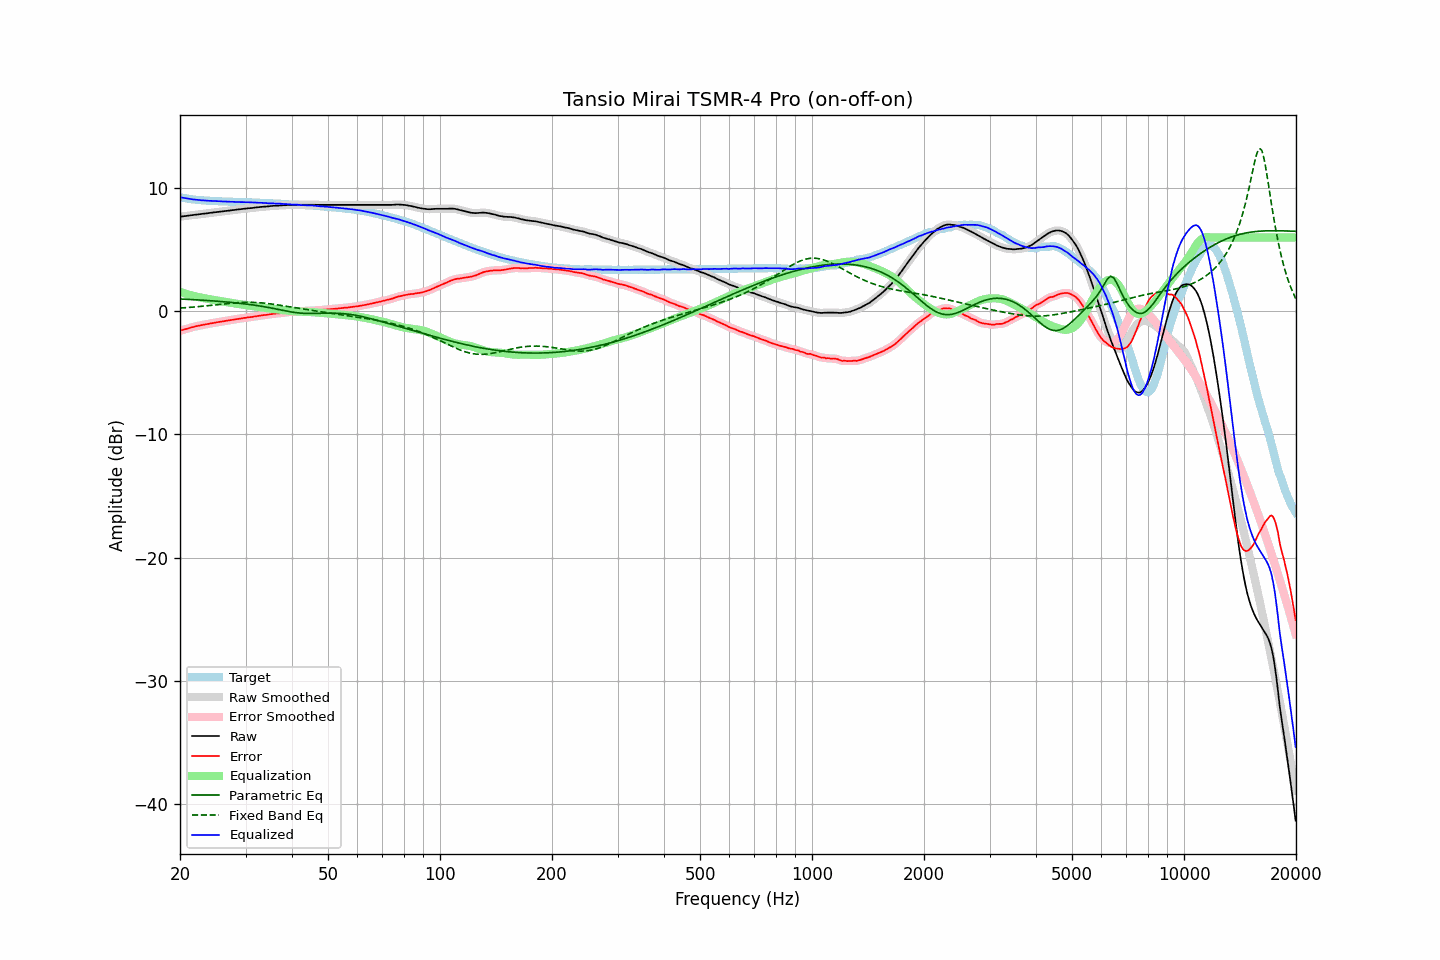

Values plotted in this chart, from the file beside it:
frequency, raw, error, smoothed, error_smoothed, equalization, parametric_eq, fixed_band_eq, equalized_raw, equalized_smoothed, target
20.00, 7.69, -1.58, 7.70, -1.58, 1.58, 1.01, 0.27, 9.27, 9.27, 9.27
20.20, 7.71, -1.53, 7.71, -1.54, 1.54, 1.00, 0.28, 9.25, 9.25, 9.24
20.40, 7.72, -1.50, 7.73, -1.50, 1.50, 1.00, 0.29, 9.22, 9.22, 9.22
20.61, 7.74, -1.46, 7.74, -1.46, 1.46, 0.99, 0.30, 9.20, 9.20, 9.20
20.81, 7.76, -1.42, 7.76, -1.42, 1.42, 0.98, 0.31, 9.18, 9.18, 9.18
21.02, 7.77, -1.39, 7.78, -1.38, 1.38, 0.98, 0.32, 9.15, 9.16, 9.16
21.23, 7.79, -1.35, 7.79, -1.35, 1.34, 0.97, 0.33, 9.14, 9.14, 9.14
21.44, 7.81, -1.31, 7.81, -1.31, 1.31, 0.96, 0.34, 9.12, 9.12, 9.12
21.66, 7.82, -1.28, 7.83, -1.27, 1.28, 0.96, 0.35, 9.10, 9.10, 9.10
21.87, 7.84, -1.24, 7.84, -1.24, 1.24, 0.95, 0.36, 9.09, 9.09, 9.09
22.09, 7.86, -1.20, 7.86, -1.21, 1.21, 0.94, 0.37, 9.08, 9.07, 9.07
22.31, 7.87, -1.18, 7.88, -1.18, 1.18, 0.93, 0.38, 9.06, 9.06, 9.06
22.54, 7.89, -1.15, 7.89, -1.15, 1.15, 0.93, 0.40, 9.05, 9.04, 9.05
22.76, 7.90, -1.13, 7.91, -1.13, 1.13, 0.92, 0.41, 9.03, 9.03, 9.04
22.99, 7.92, -1.10, 7.92, -1.10, 1.10, 0.91, 0.42, 9.02, 9.02, 9.03
23.22, 7.94, -1.07, 7.94, -1.07, 1.07, 0.90, 0.43, 9.02, 9.02, 9.02
23.45, 7.95, -1.05, 7.96, -1.05, 1.05, 0.89, 0.45, 9.00, 9.01, 9.00
23.69, 7.97, -1.02, 7.97, -1.02, 1.03, 0.89, 0.46, 9.00, 9.00, 8.99
23.92, 7.98, -1.01, 7.99, -1.00, 1.00, 0.88, 0.47, 8.99, 8.99, 8.99
24.16, 8.00, -0.98, 8.01, -0.98, 0.98, 0.87, 0.49, 8.98, 8.98, 8.98
24.40, 8.02, -0.96, 8.02, -0.96, 0.95, 0.86, 0.50, 8.98, 8.98, 8.98
24.65, 8.04, -0.93, 8.04, -0.93, 0.93, 0.85, 0.52, 8.98, 8.97, 8.97
24.89, 8.05, -0.91, 8.06, -0.91, 0.91, 0.84, 0.53, 8.96, 8.97, 8.97
25.14, 8.07, -0.88, 8.07, -0.89, 0.89, 0.83, 0.55, 8.96, 8.96, 8.96
25.39, 8.09, -0.86, 8.09, -0.86, 0.86, 0.82, 0.56, 8.95, 8.95, 8.95
25.65, 8.10, -0.84, 8.10, -0.84, 0.84, 0.81, 0.57, 8.95, 8.94, 8.95
25.91, 8.11, -0.82, 8.12, -0.82, 0.82, 0.80, 0.59, 8.94, 8.94, 8.94
26.16, 8.13, -0.80, 8.13, -0.80, 0.80, 0.79, 0.60, 8.93, 8.93, 8.93
26.43, 8.15, -0.78, 8.15, -0.78, 0.78, 0.78, 0.62, 8.93, 8.93, 8.93
26.69, 8.16, -0.76, 8.17, -0.76, 0.76, 0.76, 0.63, 8.92, 8.92, 8.92
26.96, 8.18, -0.74, 8.18, -0.74, 0.74, 0.75, 0.64, 8.92, 8.92, 8.92
27.23, 8.19, -0.71, 8.20, -0.71, 0.71, 0.74, 0.66, 8.91, 8.91, 8.91
27.50, 8.21, -0.69, 8.21, -0.69, 0.69, 0.73, 0.67, 8.91, 8.91, 8.91
27.77, 8.23, -0.67, 8.23, -0.67, 0.67, 0.71, 0.68, 8.91, 8.90, 8.91
28.05, 8.24, -0.65, 8.25, -0.65, 0.65, 0.70, 0.69, 8.89, 8.90, 8.90
28.33, 8.26, -0.63, 8.26, -0.63, 0.63, 0.69, 0.70, 8.89, 8.89, 8.89
28.62, 8.28, -0.61, 8.28, -0.61, 0.61, 0.67, 0.71, 8.89, 8.89, 8.89
28.90, 8.29, -0.59, 8.30, -0.59, 0.59, 0.66, 0.72, 8.88, 8.89, 8.88
29.19, 8.31, -0.56, 8.31, -0.57, 0.57, 0.65, 0.72, 8.88, 8.88, 8.88
29.48, 8.32, -0.55, 8.33, -0.55, 0.55, 0.63, 0.73, 8.87, 8.88, 8.88
29.78, 8.34, -0.53, 8.34, -0.53, 0.53, 0.62, 0.73, 8.88, 8.87, 8.88
30.08, 8.35, -0.52, 8.36, -0.51, 0.51, 0.60, 0.74, 8.87, 8.87, 8.87
30.38, 8.37, -0.49, 8.37, -0.49, 0.50, 0.58, 0.74, 8.87, 8.87, 8.86
30.68, 8.38, -0.47, 8.38, -0.48, 0.48, 0.57, 0.74, 8.86, 8.86, 8.86
30.99, 8.39, -0.46, 8.40, -0.46, 0.46, 0.55, 0.74, 8.85, 8.85, 8.86
31.30, 8.40, -0.45, 8.41, -0.44, 0.44, 0.53, 0.73, 8.84, 8.85, 8.86
31.61, 8.42, -0.42, 8.42, -0.42, 0.42, 0.51, 0.73, 8.84, 8.84, 8.84
31.93, 8.44, -0.40, 8.44, -0.40, 0.40, 0.49, 0.73, 8.85, 8.84, 8.84
32.24, 8.45, -0.38, 8.46, -0.38, 0.38, 0.47, 0.72, 8.84, 8.84, 8.84
32.57, 8.46, -0.36, 8.47, -0.36, 0.36, 0.45, 0.71, 8.83, 8.83, 8.83
32.89, 8.48, -0.34, 8.48, -0.34, 0.34, 0.43, 0.70, 8.83, 8.82, 8.82
33.22, 8.49, -0.33, 8.49, -0.32, 0.32, 0.41, 0.69, 8.82, 8.82, 8.82
33.55, 8.50, -0.30, 8.51, -0.31, 0.31, 0.39, 0.68, 8.81, 8.81, 8.81
33.89, 8.51, -0.29, 8.51, -0.29, 0.29, 0.37, 0.66, 8.80, 8.80, 8.80
34.23, 8.52, -0.28, 8.53, -0.27, 0.27, 0.34, 0.65, 8.79, 8.79, 8.80
34.57, 8.53, -0.25, 8.54, -0.26, 0.25, 0.32, 0.63, 8.79, 8.79, 8.79
34.92, 8.55, -0.23, 8.55, -0.23, 0.23, 0.29, 0.62, 8.79, 8.79, 8.79
35.27, 8.56, -0.22, 8.56, -0.21, 0.22, 0.27, 0.60, 8.78, 8.78, 8.78
35.62, 8.57, -0.19, 8.58, -0.20, 0.20, 0.24, 0.58, 8.78, 8.78, 8.77
35.97, 8.58, -0.18, 8.58, -0.18, 0.19, 0.22, 0.56, 8.77, 8.77, 8.76
... 635 more rows
